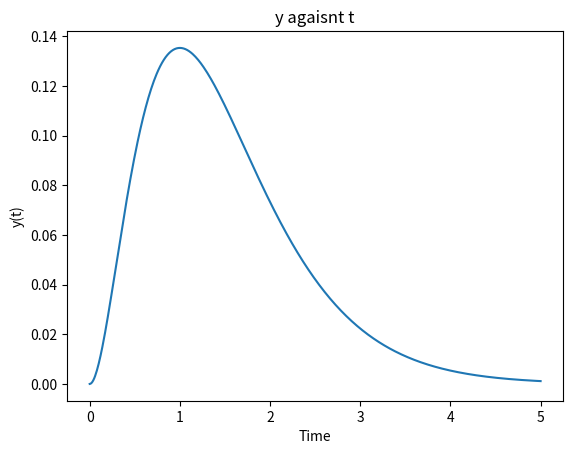

The script that saved this image: (Note: this script raises an exception after producing the figure.)
# -*- coding: utf-8 -*-
"""
Created on Fri Jan 27 11:15:50 2023

[redacted]
"""




def leibniz(n):
    t_sum =0
    for i in range(n):
        term = (8 / ((4*i+1)*(4*i+3)))
        t_sum = t_sum + term
    
    return t_sum



#1a
n= 100
print(leibniz(n), ',n = 100')

n= 1000
print(leibniz(n), ',n = 1000')

n = 10000
print(leibniz(n), ',n = 10000','\n\n')


#1b

import math

#absoulute error
pie = math.pi

n = 100
print('abs error when n = 100 is: ',abs(pie-leibniz(n)))

n = 1000
print('abs error when n = 1000 is: ',abs(pie-leibniz(n)))

n= 10000
print('abs error when n = 10000 is: ',abs(pie-leibniz(n)))

#1c


print(10**-7)

n= 400
while pie-leibniz(n) > 10**-3:
    n+= 1
    print(n)
    
print(n)


#%%

#Q2a

import numpy as np

aV = [1,2,3]
bV = [6,5,4]

def dotProduct(a,b):
    product = np.dot(a,b)
    return product

def dotProd(a,b):
    product = sum([a[i][0]*b[i] for i in range(len(b))] )
    return product

print('dot product of a and b : ',dotProduct(aV,bV))


#2b

A = [[1,2],[3,4]]
B = [[5,6],[7,8]]

C = [[1],[2],[3]]
D = [[1,2],[3,4]]

def matrixProduct(A,B):
    try:
        product = np.dot(A,B)
        return product
    
    except:
        print("Vectors or Matrices don't have consistant sizes")

print(matrixProduct(A,B))
print(matrixProduct(C,D))

#%%
#Q3a

myArray = np.array([5,4,9,2,0,4,7,2])

print(myArray[-1], " - Last entry")

print(myArray[1:6],"- Index 1-6")

print(myArray[:-2], " - up until second last entry")

print(myArray[::2], " - Every second entry" )

myArray[-1] = -9

print(myArray)
    
myArray[0:3] = 1

print(myArray)

#%%
#Q4a
import numpy as np
import random

r = np.random.uniform(1,9,20)
print(r)

idx = r<5
print(idx)

r[idx]=0
print(r)

#%%
#Q5a

A = np.array([[1,0,0,0],[1,-2,1,0],[0,1,-2,1],[0,0,0,1]])
b = np.array([0,1,1,2])
x = np.linalg.solve(A,b)
print(x)

#check solution 

print(np.allclose(np.dot(A,x),b))

#%%
#Q6a
# =============================================================================
# import numpy as np
# 
# 
# t = np.linspace(0, 5, num=500)
# 
# def maths2(t):
#     y = (t**2)*np.exp(-2*t)
#     return y
#  
# y=np.array([])
# 
# for i in t:
#     y = np.append(y, maths2(i))
#     
# =============================================================================
#Faster way
import numpy as np
import matplotlib.pyplot as plt

t = np.linspace(0, 5, num=500)

def maths2(t):
    return (t**2)*np.exp(-2*t)

y = np.array(list(map(maths2,t)))



plt.plot(t,y)
plt.title('y agaisnt t')
plt.xlabel('Time')
plt.ylabel('y(t)')
plt.show()


indexMax = np.argmax(y)
print(indexMax)

#%%
#Q7a

def pseudoInv(A):
    Astar = np.dot(np.linalg.inv((np.dot(A.transpose(),A))),A.transpose())
    return Astar

#b
A = np.array([[1,2,1,3],[-1,4,1,8]]).transpose()

AstarA = np.dot(pseudoInv(A),A).round()


#c
#Identity multiplied x is x so,

Astar = pseudoInv(A)
b = np.array([2,4,6,8]).transpose()
x = np.linalg.solve(Astar,b)

#%%
#Q8a


    
